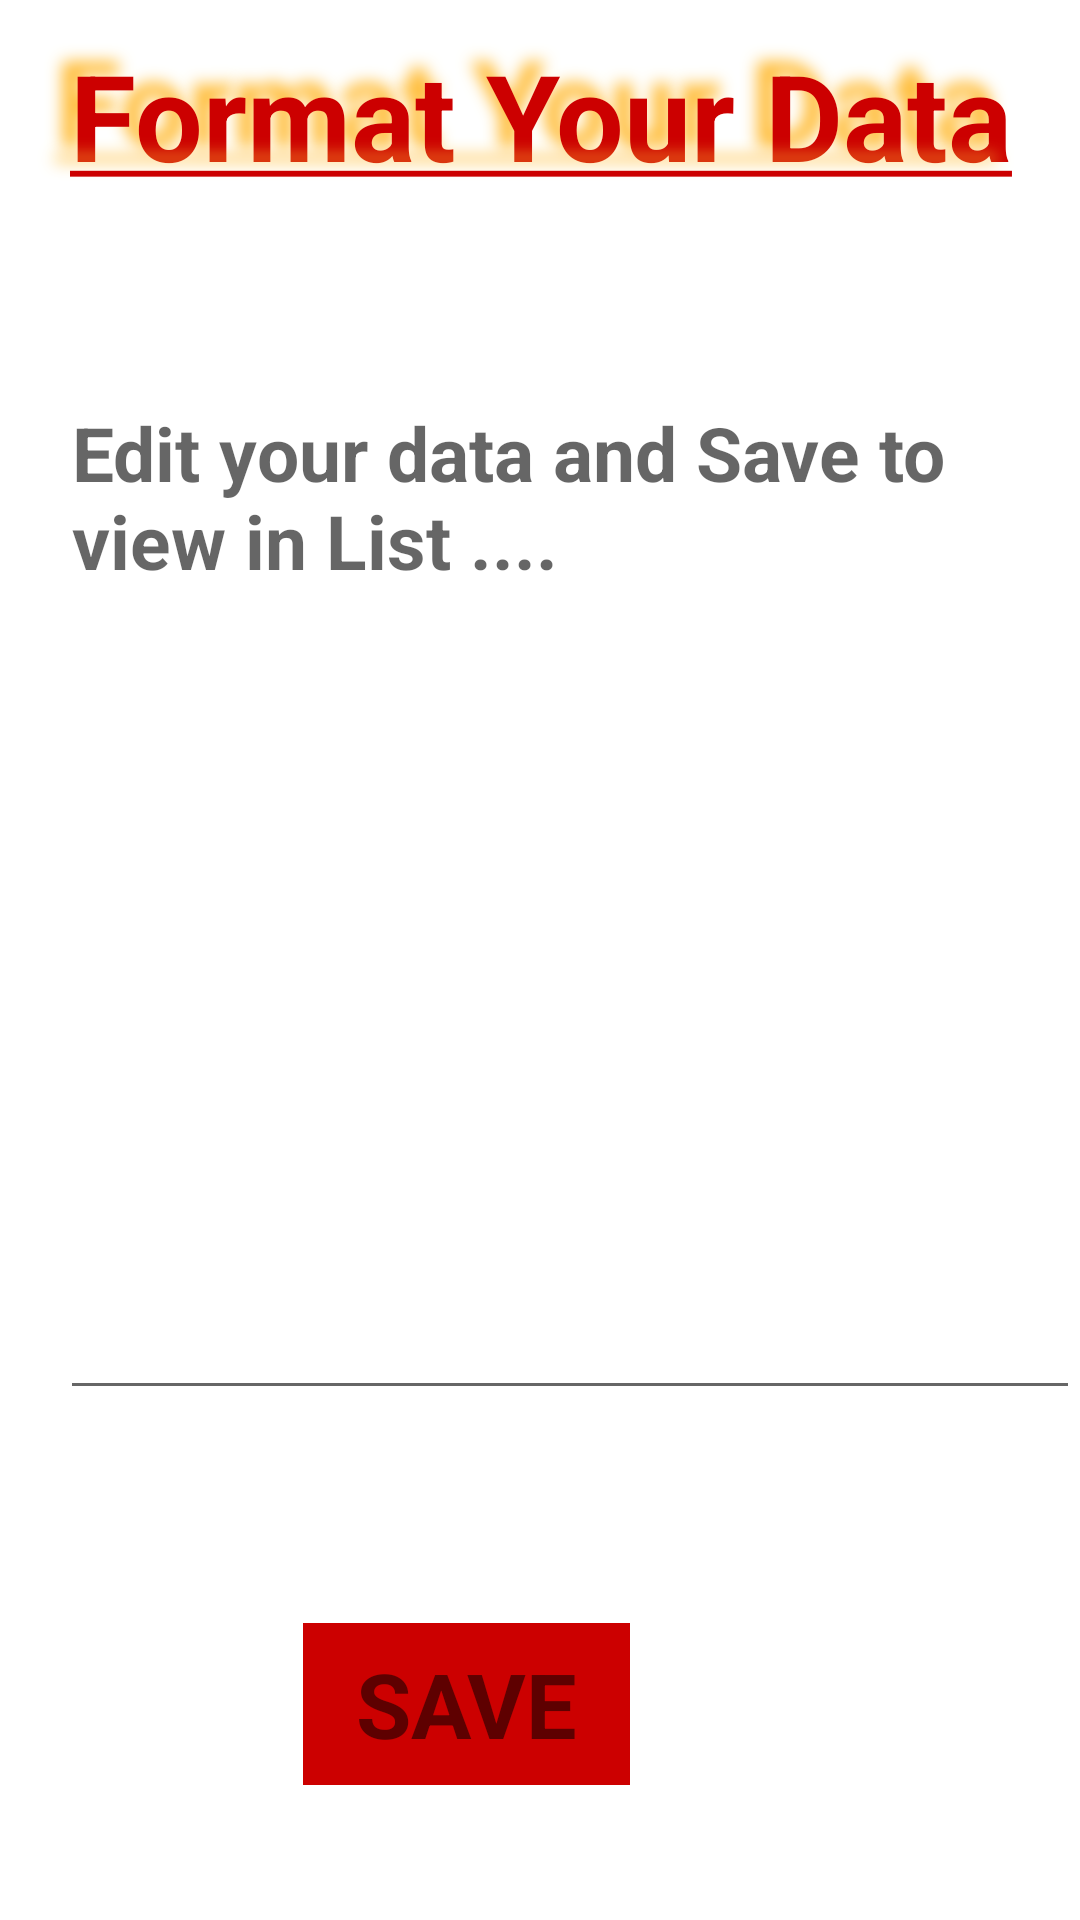

Reconstruct the res/layout file that produces this screen, plus the resources it refers to.
<!-- AndroidManifest.xml: application theme Theme.Light -->
<!-- res/layout/activity_edit_list.xml -->
<?xml version="1.0" encoding="utf-8"?>
<RelativeLayout xmlns:android="http://schemas.android.com/apk/res/android"
    xmlns:app="http://schemas.android.com/apk/res-auto"
    xmlns:tools="http://schemas.android.com/tools"
    android:layout_width="match_parent"
    android:layout_height="match_parent"
    tools:context=".EditListActivity">

    <EditText
        android:id="@+id/editTextTextMultiLine"
        android:layout_width="374dp"
        android:layout_height="346dp"
        android:layout_alignParentStart="true"
        android:layout_alignParentTop="true"
        android:layout_centerHorizontal="true"
        android:layout_marginStart="20dp"
        android:layout_marginTop="124dp"
        android:ems="10"
        android:gravity="start|top"
        android:textStyle="bold"
        android:textSize="25dp"
        android:hint="Edit your data and Save to view in List ...."
        android:inputType="textMultiLine" />

    <TextView
        android:id="@+id/textView11"
        android:layout_width="match_parent"
        android:layout_height="67dp"
        android:layout_marginTop="5dp"
        android:shadowColor="@android:color/holo_orange_light"
        android:shadowDx="-15"
        android:shadowDy="-15"
        android:shadowRadius="13"
        android:gravity="center"
        android:textStyle="bold"
        android:textSize="40sp"
        android:text="@string/format_your_data"
        android:textColor="@android:color/holo_red_dark"
         />

    <TextView
        android:id="@+id/textView12"
        android:layout_width="109dp"
        android:layout_height="54dp"
        android:layout_alignParentTop="true"
        android:layout_alignParentEnd="true"
        android:layout_centerHorizontal="true"
        android:layout_marginTop="541dp"
        android:layout_marginEnd="150dp"
        android:background="@android:color/holo_red_dark"
        android:gravity="center"
        android:onClick="sendBack"
        android:text="SAVE"
        android:textSize="30dp"
        android:textStyle="bold" />
</RelativeLayout>
<!-- resources referenced by this layout -->
<resources>
  <string name="format_your_data"><u>Format Your Data</u></string>
  <style name="Theme.Light" parent="Theme.MaterialComponents.DayNight.DarkActionBar">
          
          <item name="colorPrimary">@color/purple_500</item>
          <item name="colorPrimaryVariant">@color/purple_700</item>
          <item name="colorOnPrimary">@color/white</item>
          
          <item name="colorSecondary">@color/teal_200</item>
          <item name="colorSecondaryVariant">@color/teal_700</item>
          <item name="colorOnSecondary">@color/black</item>
          
          <item name="android:statusBarColor" tools:targetApi="l">?attr/colorPrimaryVariant</item>
          
          <item name="bg">#e4e4e4</item>
          <item name="cardViewBackground">#ebececec</item>
          <item name="primaryTextColor">#DE000000</item>
          <item name="secondaryTextColor">#8A000000</item>
      </style>
  <color name="purple_500">#FF6200EE</color>
  <color name="purple_700">#FF3700B3</color>
  <color name="white">#FFFFFFFF</color>
  <color name="teal_200">#FF03DAC5</color>
  <color name="teal_700">#FF018786</color>
  <color name="black">#FF000000</color>
</resources>
